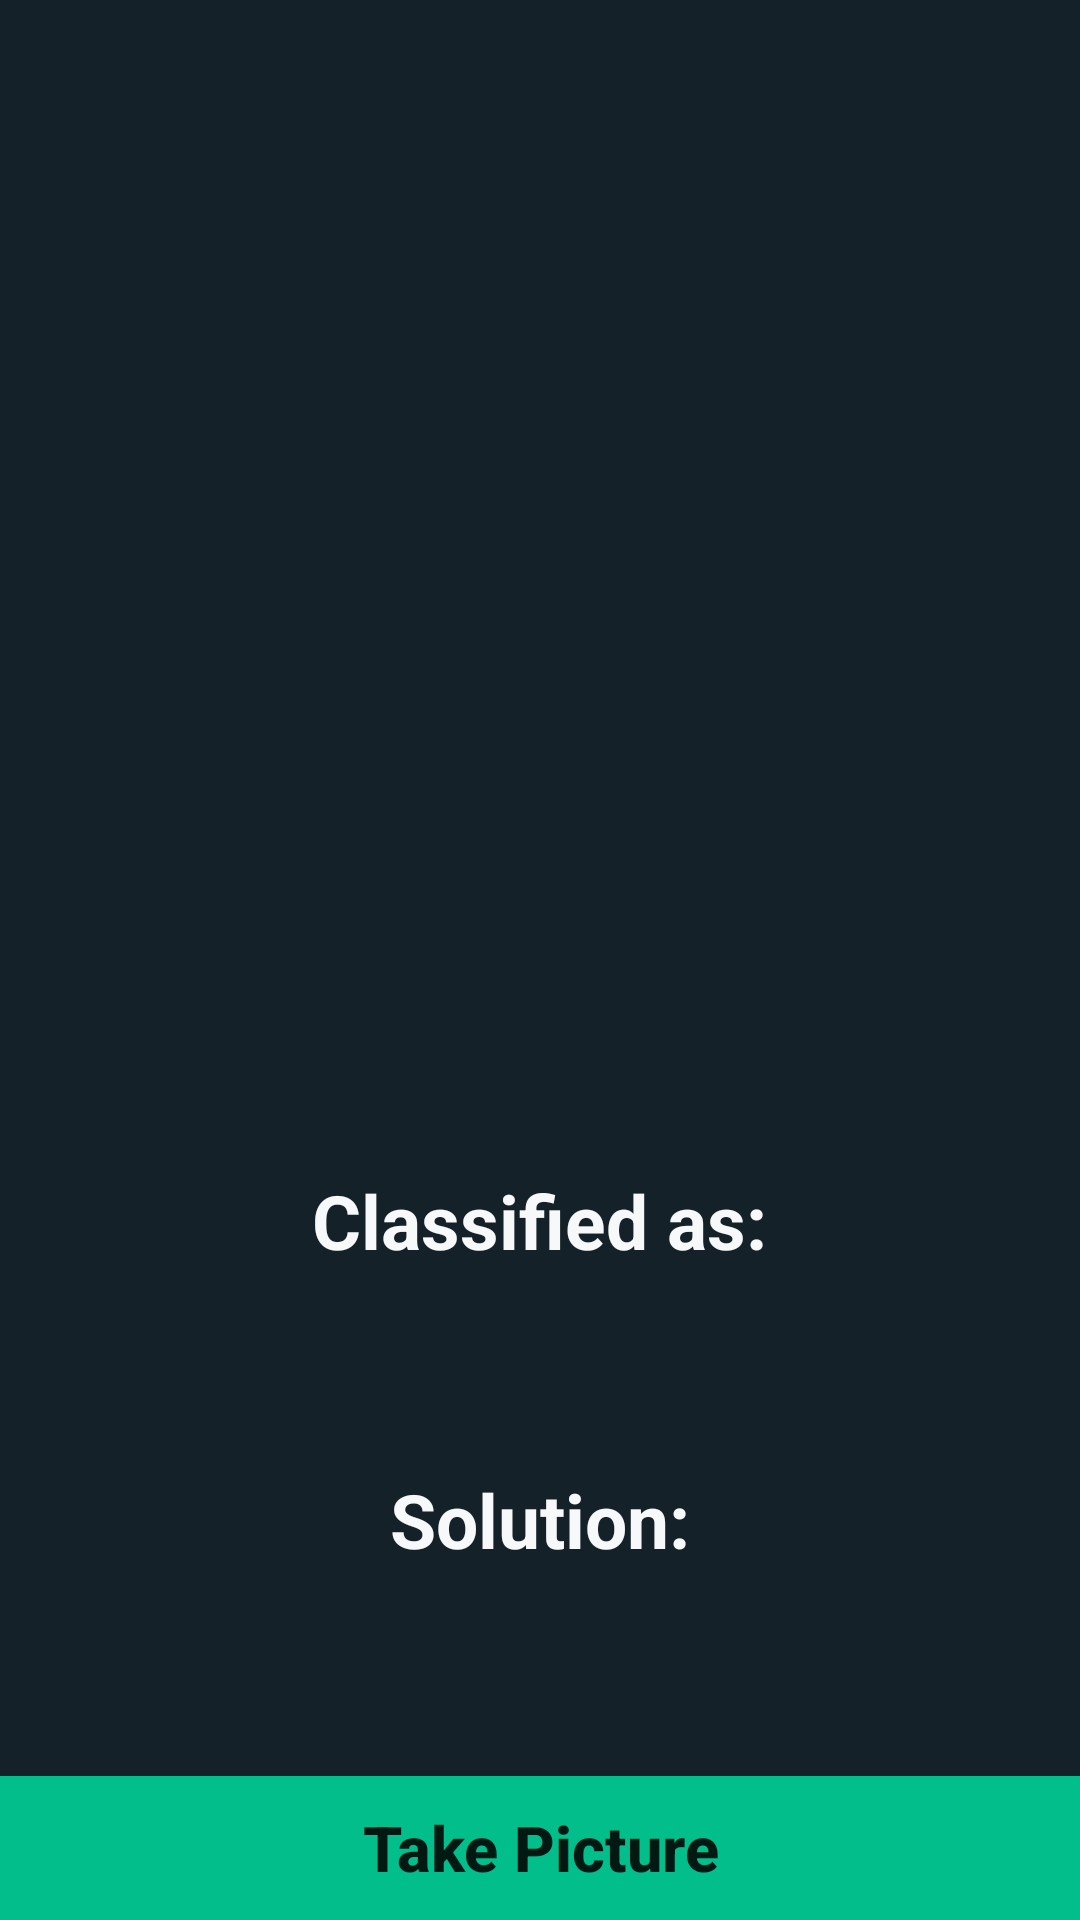

Layout XML and referenced resources for this Android screen:
<!-- AndroidManifest.xml: application theme Theme.PPD14 -->
<!-- res/layout/activity_scan.xml -->
<?xml version="1.0" encoding="utf-8"?>
<RelativeLayout xmlns:android="http://schemas.android.com/apk/res/android"
    xmlns:app="http://schemas.android.com/apk/res-auto"
    xmlns:tools="http://schemas.android.com/tools"
    android:layout_width="match_parent"
    android:layout_height="match_parent"
    android:background="#142129"
    tools:context=".MainActivity">

    <Button
        android:layout_width="match_parent"
        android:layout_height="wrap_content"
        android:layout_centerInParent="true"
        android:id="@+id/button"
        android:text="Take Picture"
        android:background="#02BE8A"
        android:textAllCaps="false"
        android:layout_alignParentBottom="true"
        android:textSize="21sp"
        android:textStyle="bold"
        />
    <ImageView
        android:layout_width="370sp"
        android:layout_height="370sp"
        android:layout_centerHorizontal="true"
        android:id="@+id/imageView"
        android:layout_marginTop="10sp"
        />
    <TextView
        android:layout_width="wrap_content"
        android:layout_height="wrap_content"
        android:layout_centerHorizontal="true"
        android:text="Classified as:"
        android:textStyle="bold"
        android:textSize="25sp"
        android:id="@+id/classified"
        android:layout_below="@+id/imageView"
        android:layout_marginTop="10sp"
        android:textColor="#f7f8f9"
        />
    <TextView
        android:layout_width="wrap_content"
        android:layout_height="wrap_content"
        android:layout_centerHorizontal="true"
        android:text=""
        android:textColor="#C30000"
        android:textStyle="bold"
        android:textSize="27sp"
        android:textAlignment="center"
        android:id="@+id/result"
        android:layout_below="@+id/classified"
        />
    <TextView
        android:layout_width="wrap_content"
        android:layout_height="wrap_content"
        android:id="@+id/confidencesText"
        android:text="Solution:"
        android:textStyle="bold"
        android:textSize="25sp"
        android:textColor="#f7f8f9"
        android:layout_centerHorizontal="true"
        android:layout_below="@+id/result"
        android:layout_marginTop="30sp"
        />
    <TextView
        android:layout_width="wrap_content"
        android:layout_height="wrap_content"
        android:layout_centerHorizontal="true"
        android:text=""
        android:textAlignment="center"
        android:textColor="#f7f8f9"
        android:textStyle="bold"
        android:textSize="25sp"
        android:id="@+id/confidence"
        android:layout_below="@+id/confidencesText"
        />

</RelativeLayout>
<!-- resources referenced by this layout -->
<resources>
  <style name="Theme.PPD14" parent="Theme.AppCompat.Light.NoActionBar">
          
          <item name="colorPrimary">@color/purple_500</item>
          <item name="colorPrimaryVariant">@color/purple_700</item>
          <item name="colorOnPrimary">@color/white</item>
          
          <item name="colorSecondary">@color/teal_200</item>
          <item name="colorSecondaryVariant">@color/teal_700</item>
          <item name="colorOnSecondary">@color/black</item>
          
          <item name="android:statusBarColor">?attr/colorPrimaryVariant</item>
          
      </style>
  <!-- not gathered from this repository: default colours our renderer supplied (Android Studio template values) -->
  <color name="purple_500">#FF6200EE</color>
  <color name="purple_700">#FF3700B3</color>
  <color name="teal_200">#FF03DAC5</color>
  <color name="teal_700">#FF018786</color>
  <color name="black">#FF000000</color>
  <color name="white">#FFFFFFFF</color>
</resources>
